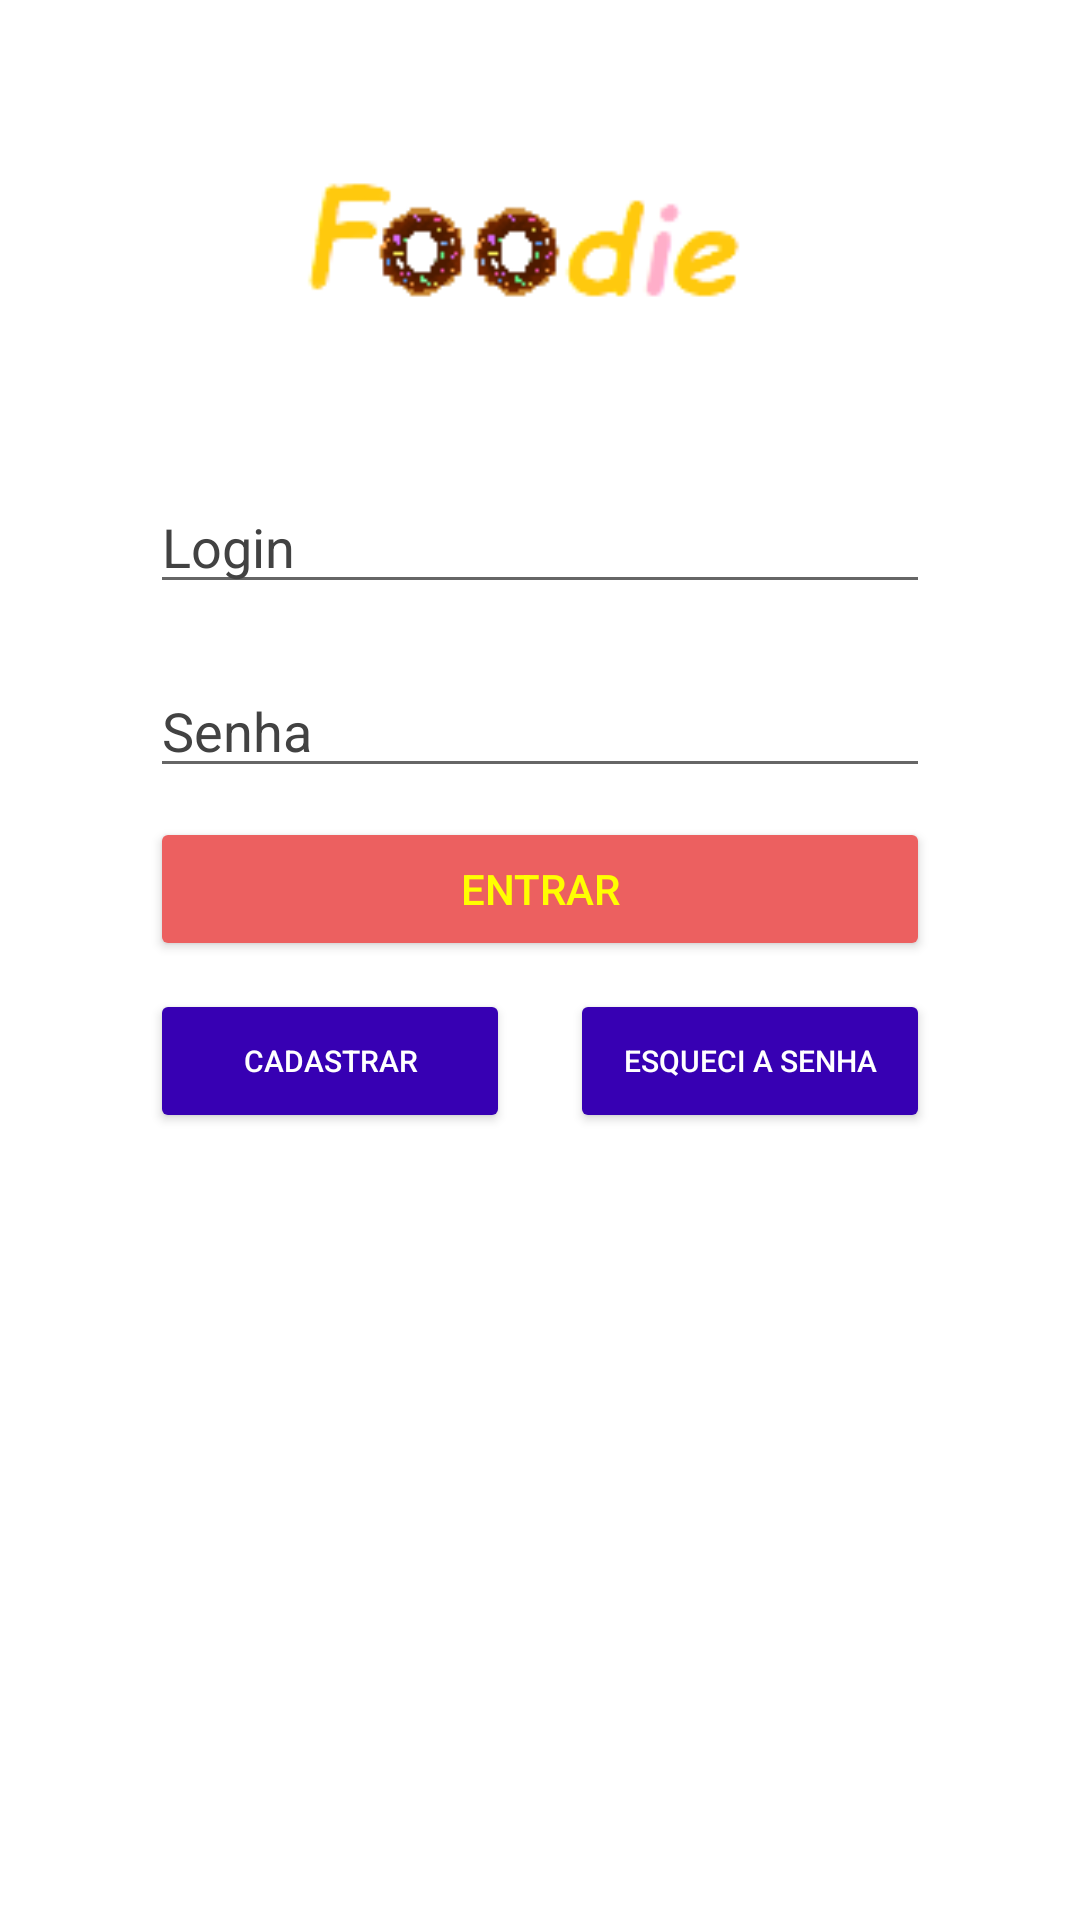

Android layout source for this screen:
<!-- AndroidManifest.xml: application theme Theme.Foodie_app -->
<!-- res/layout/fragment_login.xml -->
<?xml version="1.0" encoding="utf-8"?>
<layout
    xmlns:android="http://schemas.android.com/apk/res/android"
    xmlns:app="http://schemas.android.com/apk/res-auto"
    xmlns:tools="http://schemas.android.com/tools">

    <data>

    </data>

    <androidx.constraintlayout.widget.ConstraintLayout
        android:layout_width="match_parent"
        android:layout_height="match_parent"
        android:background="?bgColor"
        tools:context=".ui.fragment.LoginFragment">

        <ImageView
            android:id="@+id/im_logo_login"
            android:layout_width="159dp"
            android:layout_height="70dp"
            android:contentDescription="@string/desc_logo_login"
            app:layout_constraintBottom_toTopOf="@+id/guideline4"
            app:layout_constraintEnd_toEndOf="parent"
            app:layout_constraintStart_toStartOf="parent"
            app:layout_constraintTop_toTopOf="parent"
            app:srcCompat="@drawable/logos" />

        <EditText
            android:id="@+id/tv_login"
            android:layout_width="0dp"
            android:layout_height="wrap_content"
            android:layout_marginStart="50dp"
            android:layout_marginEnd="50dp"
            android:ems="10"
            android:hint="@string/hint_login"
            android:inputType="textPersonName"
            android:shadowColor="#FFFFFF"
            android:textColorHighlight="#14E6C8"
            android:textColorHint="?hintColor"
            android:textColorLink="#2196F3"
            android:textCursorDrawable="?android:attr/textCursorDrawable"
            app:layout_constraintEnd_toEndOf="parent"
            app:layout_constraintStart_toStartOf="parent"
            app:layout_constraintTop_toTopOf="@+id/guideline4" />

        <EditText
            android:id="@+id/tv_password"
            android:layout_width="0dp"
            android:layout_height="wrap_content"
            android:layout_marginStart="50dp"
            android:layout_marginTop="30dp"
            android:layout_marginEnd="50dp"
            android:layout_marginBottom="20dp"
            android:ems="10"
            android:hint="@string/hint_password"
            android:inputType="textPassword"
            android:textColorHighlight="#14E6C8"
            android:textColorHint="?hintColor"
            android:textColorLink="#2196F3"
            app:layout_constraintBottom_toTopOf="@+id/bt_enter"
            app:layout_constraintEnd_toEndOf="parent"
            app:layout_constraintHorizontal_bias="0.502"
            app:layout_constraintStart_toStartOf="parent"
            app:layout_constraintTop_toBottomOf="@+id/tv_login" />

        <androidx.constraintlayout.widget.Guideline
            android:id="@+id/guideline4"
            android:layout_width="wrap_content"
            android:layout_height="wrap_content"
            android:orientation="horizontal"
            app:layout_constraintGuide_percent="0.25" />

        <androidx.constraintlayout.widget.Guideline
            android:id="@+id/guideline5"
            android:layout_width="wrap_content"
            android:layout_height="wrap_content"
            android:orientation="horizontal"
            app:layout_constraintGuide_percent="0.500684" />

        <androidx.constraintlayout.widget.Guideline
            android:id="@+id/guideline6"
            android:layout_width="wrap_content"
            android:layout_height="wrap_content"
            android:orientation="vertical"
            app:layout_constraintGuide_percent="0.5" />

        <Button
            android:id="@+id/bt_enter"
            android:layout_width="0dp"
            android:layout_height="wrap_content"
            android:layout_marginStart="50dp"
            android:layout_marginEnd="50dp"
            android:backgroundTint="?corBotoesEspecial"
            android:text="@string/bt_login_enter"
            android:textColor="?corTextoBotoesEspecial"
            app:layout_constraintBottom_toTopOf="@+id/guideline5"
            app:layout_constraintEnd_toEndOf="parent"
            app:layout_constraintStart_toStartOf="parent"
            app:rippleColor="#B87070" />

        <Button
            android:id="@+id/bt_cadastrar"
            android:layout_width="0dp"
            android:layout_height="wrap_content"
            android:layout_marginStart="50dp"
            android:layout_marginEnd="10dp"
            android:layout_marginBottom="10dp"
            android:backgroundTint="?corBotoesComum"
            android:text="@string/bt_login_cadastrar"
            android:textColor="?corTextoBotoesComum"
            android:textSize="10sp"
            app:layout_constraintBottom_toTopOf="@+id/guideline7"
            app:layout_constraintEnd_toStartOf="@+id/guideline6"
            app:layout_constraintStart_toStartOf="parent"
            app:layout_constraintTop_toTopOf="@+id/guideline5" />

        <Button
            android:id="@+id/bt_forgot_password"
            android:layout_width="0dp"
            android:layout_height="wrap_content"
            android:layout_marginStart="10dp"
            android:layout_marginEnd="50dp"
            android:layout_marginBottom="10dp"
            android:backgroundTint="?corBotoesComum"
            android:text="@string/bt_login_esqueci_senha"
            android:textColor="?corTextoBotoesComum"
            android:textSize="10sp"
            app:layout_constraintBottom_toTopOf="@+id/guideline7"
            app:layout_constraintEnd_toEndOf="parent"
            app:layout_constraintHorizontal_bias="0.562"
            app:layout_constraintStart_toStartOf="@+id/guideline6"
            app:layout_constraintTop_toTopOf="@+id/guideline5" />

        <androidx.constraintlayout.widget.Guideline
            android:id="@+id/guideline7"
            android:layout_width="wrap_content"
            android:layout_height="wrap_content"
            android:orientation="horizontal"
            app:layout_constraintGuide_percent="0.62" />
    </androidx.constraintlayout.widget.ConstraintLayout>
</layout>
<!-- resources referenced by this layout -->
<resources>
  <!-- drawable logos: png bitmap (drawable, 4170 bytes) -->
  <string name="bt_login_cadastrar">Cadastrar</string>
  <string name="bt_login_enter">Entrar</string>
  <string name="bt_login_esqueci_senha">Esqueci a Senha</string>
  <string name="desc_logo_login">Logomarca na tela de login</string>
  <string name="hint_login">Login</string>
  <string name="hint_password">Senha</string>
  <style name="Theme.Foodie_app" parent="Theme.MaterialComponents.DayNight.DarkActionBar">
          
          <item name="colorPrimary">@color/purple_500</item>
          <item name="colorPrimaryVariant">@color/purple_700</item>
          <item name="colorOnPrimary">@color/white</item>
          
          <item name="colorSecondary">@color/teal_200</item>
          <item name="colorSecondaryVariant">@color/teal_700</item>
          <item name="colorOnSecondary">@color/black</item>
          
          <item name="android:statusBarColor" tools:targetApi="l">?attr/colorPrimaryVariant</item>
          
          <item name="corBotoesEspecial">@color/vermelho_legal</item>
          <item name="corBotoesComum">@color/purple_700</item>
          <item name="corTextoBotoesEspecial">@color/yellow</item>
          <item name="corTextoBotoesComum">@color/white</item>
  
          <item name="hintColor">@color/gray</item>
  
          <item name="titlesColor">@color/black</item>
          <item name="bgColor">@color/white</item>
      </style>
  <color name="purple_500">#FF6200EE</color>
  <color name="purple_700">#FF3700B3</color>
  <color name="white">#FFFFFFFF</color>
  <color name="teal_200">#FF03DAC5</color>
  <color name="teal_700">#FF018786</color>
  <color name="black">#FF000000</color>
  <color name="vermelho_legal">#EC6060</color>
  <color name="yellow">#FFFFFF00</color>
  <color name="gray">#424242</color>
</resources>
